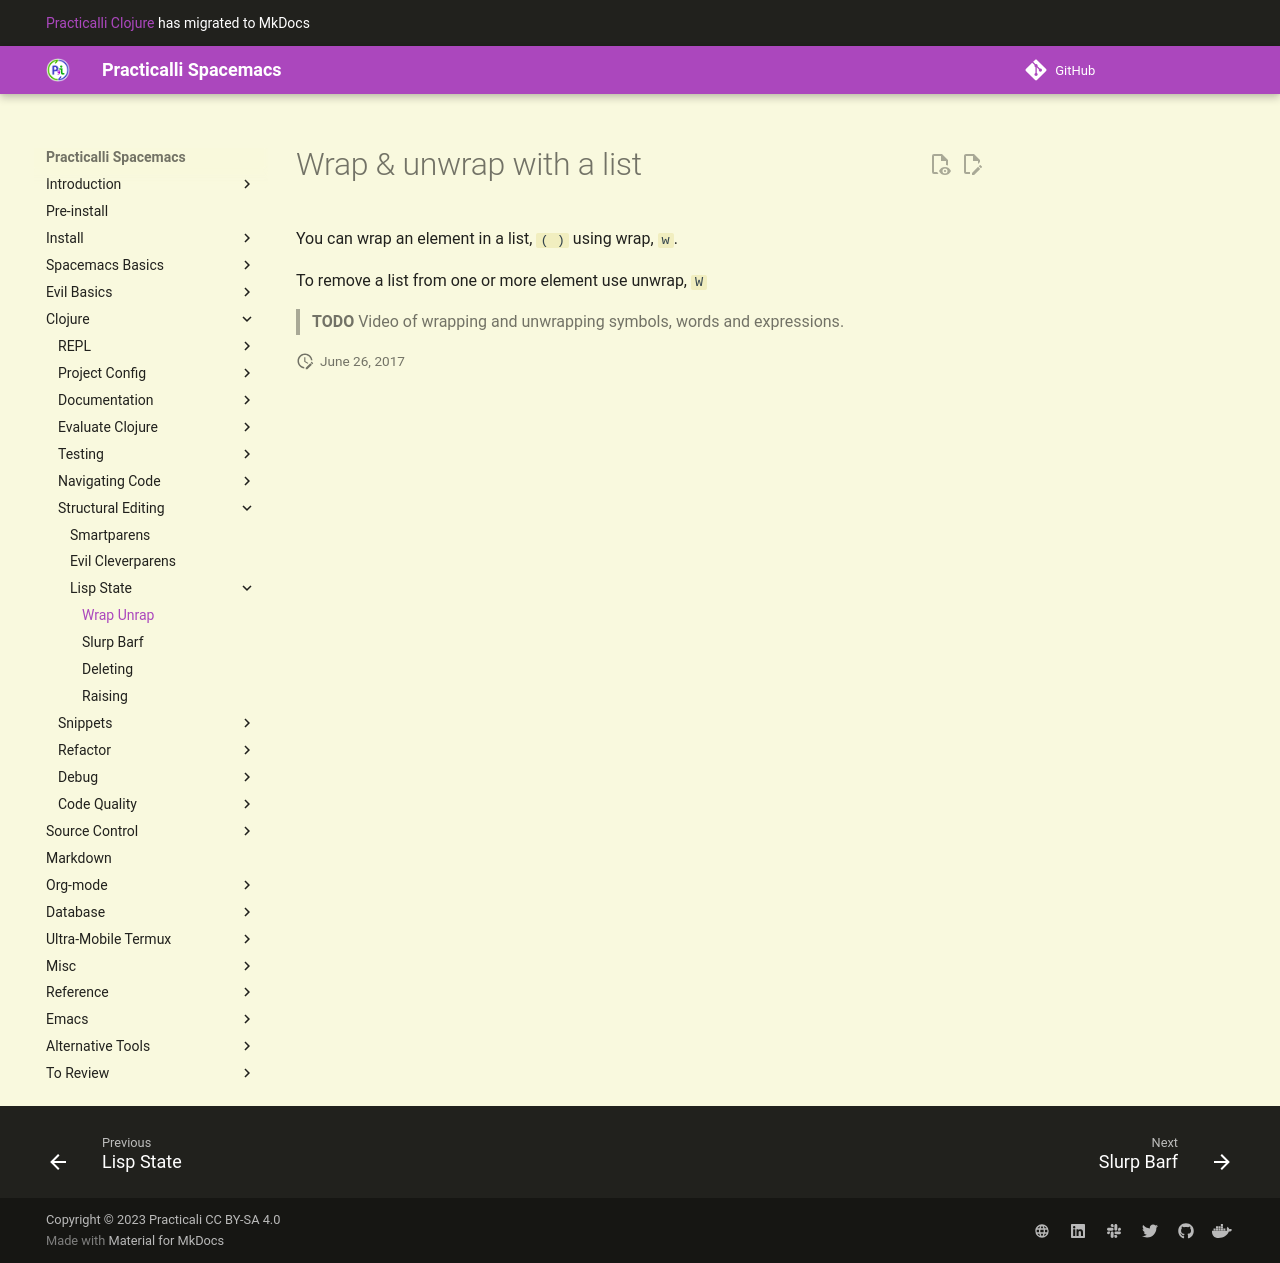

repository: practicalli/spacemacs · page: structural-editing/lisp-state/wrap-unwrap/index.html · generator: mkdocs

# Wrap & unwrap with a list

You can wrap an element in a list, `( )` using wrap, `w`.

To remove a list from one or more element use unwrap, `W`

> **TODO** Video of wrapping and unwrapping symbols, words and expressions.
